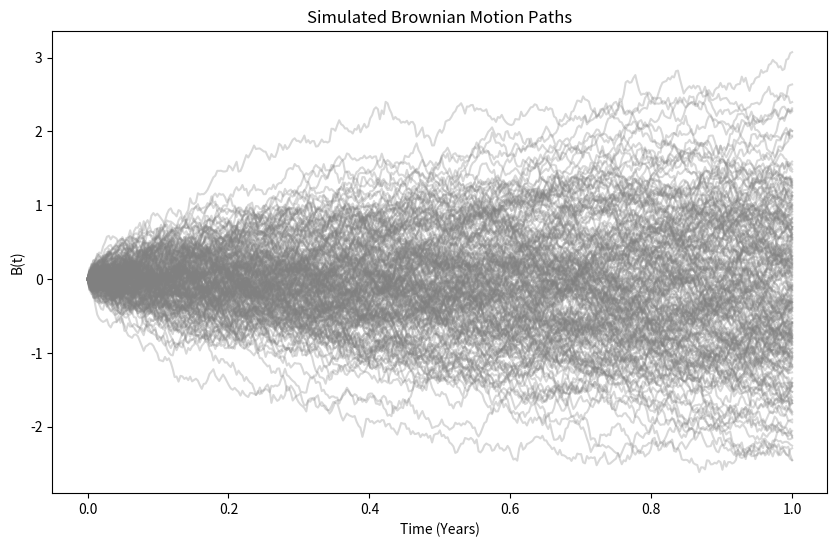

The script that saved this image:
import numpy as np
import matplotlib.pyplot as plt

class BrownianMotion:

    def __init__(self, T, time_steps, sim, mu=0, sigma=1):
        self.__mu = mu
        self.__sigma = sigma
        self.__T = T
        self.__time_steps = time_steps
        self.__sim = sim
        self.__B = None

    def simulate_bm(self):
        t = self.__generate_grid()
        dt = t[1] - t[0]

        Z = np.random.normal(0,1, (self.__sim, self.__time_steps))
        B = np.zeros((self.__sim, self.__time_steps))

        for i in range(self.__sim):
            for j in range(1, self.__time_steps):
                B[i,j] = B[i,j-1] + self.__mu * dt + self.__sigma * np.sqrt(dt) * Z[i,j]

        self.__B = B
        return self


    def __generate_grid(self):
        """
        Generate a time grid from 0 to T with `time_steps` intervals.

        Returns:
        - A numpy array representing the time grid.
        """

        return np.linspace(0, self.__T, self.__time_steps)

    def __get_paths(self):
        return self.__B

    def plot(self):
        t = self.__generate_grid()
        B = self.__get_paths()

        plt.figure(figsize=(10,6))
        for i in range(self.__sim):
            plt.plot(t, B[i], color='grey', alpha=0.3)

        plt.title("Simulated Brownian Motion Paths")
        plt.xlabel("Time (Years)")
        plt.ylabel("B(t)")
        # plt.show()
        plt.savefig("brownian_plot.pdf", bbox_inches='tight')


def main():
    BrownianMotion(T=1, time_steps=365, sim=200).simulate_bm().plot()

if __name__ == "__main__":
    main()